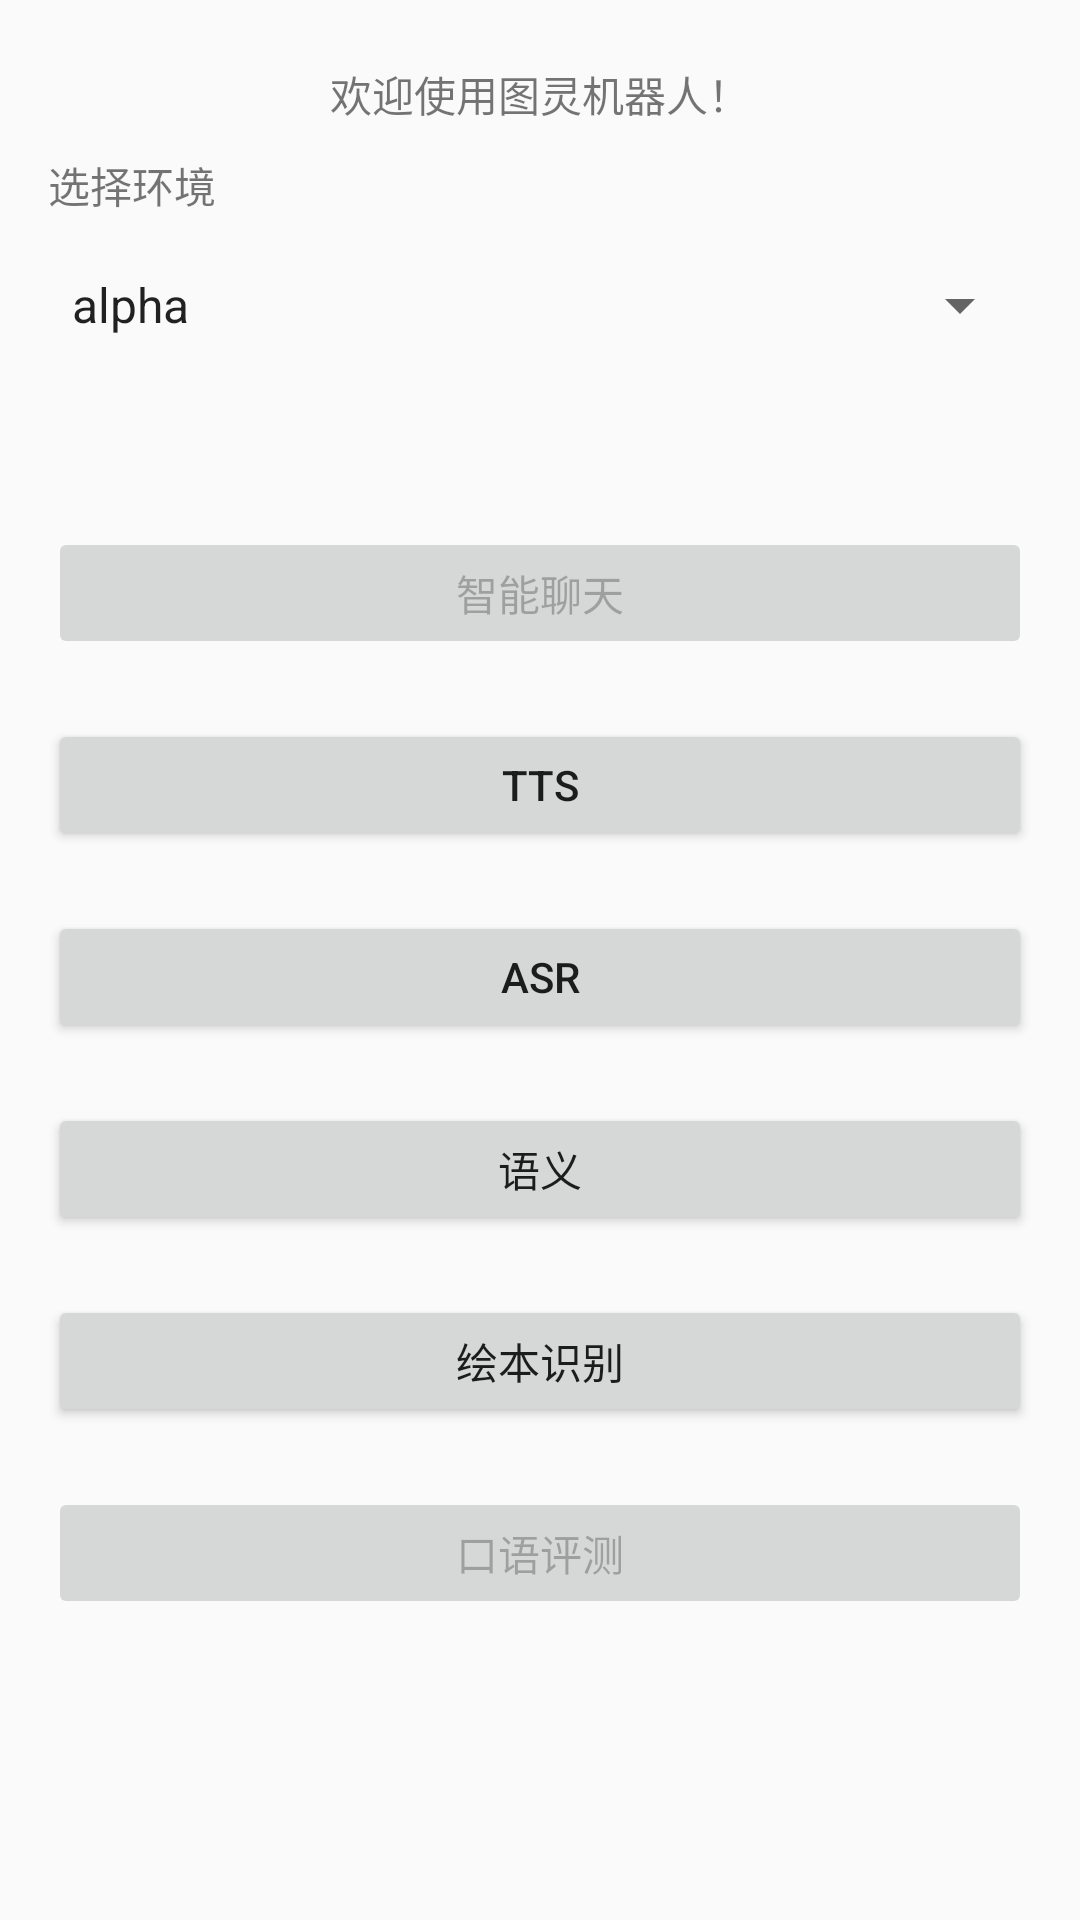

This screen was rendered from an Android layout file. Write that file and the resources it references.
<!-- AndroidManifest.xml: application theme AppTheme -->
<!-- res/layout/activity_main.xml -->
<?xml version="1.0" encoding="utf-8"?>
<LinearLayout xmlns:android="http://schemas.android.com/apk/res/android"
    android:layout_width="match_parent"
    android:layout_height="match_parent"
    xmlns:tools="http://schemas.android.com/tools"
    android:orientation="vertical"
    tools:context=".app.MainActivity"
    android:padding="16dp">

    <TextView
        android:id="@+id/tv_initState"
        android:layout_width="match_parent"
        android:layout_height="wrap_content"
        android:gravity="center"
        android:padding="5dp"
        android:text="@string/welecome"
        />
    <TextView
        android:layout_width="match_parent"
        android:layout_height="30dp"
        android:gravity="center_vertical"
        android:text="@string/select_server">

    </TextView>
    <Spinner
        android:id="@+id/spinner_server"
        android:layout_width="match_parent"
        android:layout_height="50dp"
        android:entries="@array/server_values" />

    <TextView
        android:id="@+id/tv_deviceID"
        android:layout_width="match_parent"
        android:layout_height="wrap_content"
        android:gravity="center"
        android:padding="5dp"
        android:text=" "
        />

    <Button
        android:id="@+id/btn_chat"
        android:layout_width="match_parent"
        android:layout_height="44dp"
        android:text="@string/Chat"
        android:enabled="false"
        android:layout_marginTop="20dp"/>

    <Button
        android:id="@+id/btn_tts"
        android:layout_width="match_parent"
        android:layout_height="44dp"
        android:text="@string/TTS"
        android:layout_marginTop="20dp"/>

    <Button
        android:id="@+id/btn_asr"
        android:layout_width="match_parent"
        android:layout_height="44dp"
        android:text="@string/ASR"
        android:layout_marginTop="20dp"/>

    <Button
        android:id="@+id/btn_nlp"
        android:layout_width="match_parent"
        android:layout_height="44dp"
        android:text="@string/NLP"
        android:layout_marginTop="20dp"/>

    <Button
        android:id="@+id/btn_book"
        android:layout_width="match_parent"
        android:layout_height="44dp"
        android:text="@string/Book"
        android:layout_marginTop="20dp"/>
    <Button
        android:id="@+id/btn_ea"
        android:layout_width="match_parent"
        android:layout_height="44dp"
        android:text="@string/Ea"
        android:enabled="false"
        android:layout_marginTop="20dp"/>
</LinearLayout>
<!-- resources referenced by this layout -->
<resources>
  <string-array name="server_values">
          <item>alpha</item>
          <item>beta</item>
          <item>正式</item>
      </string-array>
  <string name="ASR">ASR</string>
  <string name="Book">绘本识别</string>
  <string name="Chat">智能聊天</string>
  <string name="Ea">口语评测</string>
  <string name="NLP">语义</string>
  <string name="TTS">TTS</string>
  <string name="select_server">选择环境</string>
  <string name="welecome">欢迎使用图灵机器人！</string>
  <style name="AppTheme" parent="Theme.AppCompat.Light.DarkActionBar">
          
          <item name="colorPrimary">@color/colorPrimary</item>
          <item name="colorPrimaryDark">@color/colorPrimaryDark</item>
          <item name="colorAccent">@color/colorAccent</item>
      </style>
  <color name="colorPrimary">#3366FF</color>
  <color name="colorPrimaryDark">#3366FF</color>
  <color name="colorAccent">#D81B60</color>
</resources>
